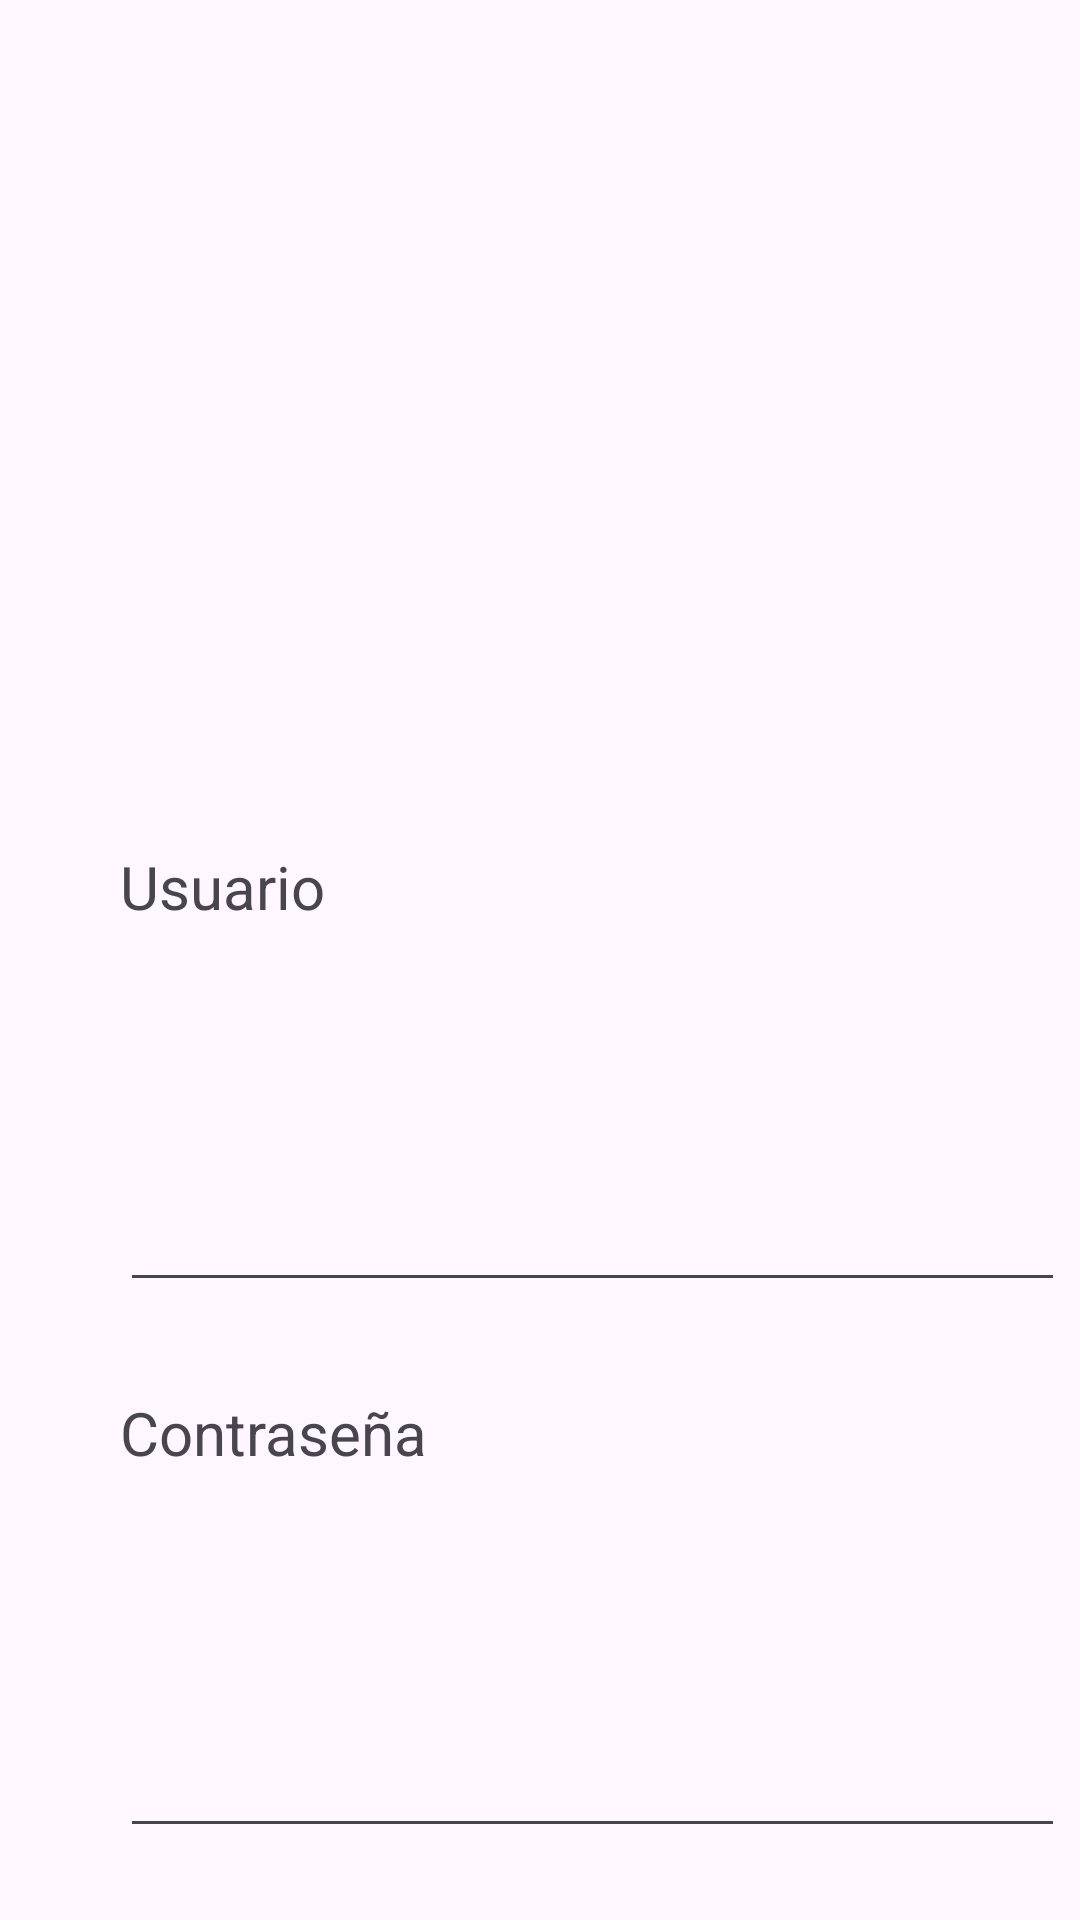

Write the Android layout XML for this screen, with the resource values it uses.
<!-- AndroidManifest.xml: application theme Theme.Sis_seg_retail_1 -->
<!-- res/layout/activity_main.xml -->
<?xml version="1.0" encoding="utf-8"?>
<LinearLayout xmlns:android="http://schemas.android.com/apk/res/android"
    xmlns:app="http://schemas.android.com/apk/res-auto"
    xmlns:tools="http://schemas.android.com/tools"
    android:id="@+id/main"
    android:layout_width="match_parent"
    android:layout_height="match_parent"
    android:orientation="vertical"
    tools:context=".Code.MainActivity" >

    <ImageView
        android:id="@+id/logoBelcorp"
        android:layout_width="282dp"
        android:layout_height="208dp"
        android:layout_marginLeft="50dp"
        android:layout_marginTop="44dp"
        app:layout_constraintEnd_toEndOf="parent"
        app:layout_constraintStart_toStartOf="parent"
        app:layout_constraintTop_toTopOf="parent"
        app:srcCompat="@drawable/logo_belcorp"
        tools:ignore="MissingConstraints" />

    <TextView
        android:id="@+id/usuario"
        android:layout_width="wrap_content"
        android:layout_height="wrap_content"
        android:layout_marginLeft="40dp"
        android:layout_marginTop="30dp"
        android:text="Usuario"
        android:textSize="20sp"
        tools:ignore="MissingConstraints"
        tools:layout_editor_absoluteX="53dp"
        tools:layout_editor_absoluteY="290dp" />

    <EditText
        android:id="@+id/et_ingresarUsuario"
        android:layout_width="315dp"
        android:layout_height="95dp"
        android:layout_marginLeft="40dp"
        android:layout_marginTop="30dp"
        android:ems="10"
        android:inputType="text"
        android:text=""
        tools:ignore="MissingConstraints"
        tools:layout_editor_absoluteX="53dp"
        tools:layout_editor_absoluteY="341dp" />

    <TextView
        android:id="@+id/contrasegna"
        android:layout_width="wrap_content"
        android:layout_height="wrap_content"
        android:layout_marginLeft="40dp"
        android:layout_marginTop="30dp"
        android:text="Contraseña"
        android:textSize="20sp"
        tools:ignore="MissingConstraints"
        tools:layout_editor_absoluteX="53dp"
        tools:layout_editor_absoluteY="464dp" />

    <EditText
        android:id="@+id/et_ingresarContrasegna"
        android:layout_width="315dp"
        android:layout_height="95dp"
        android:layout_marginLeft="40dp"
        android:layout_marginTop="30dp"
        android:ems="10"
        android:inputType="text"
        android:text=""
        tools:ignore="MissingConstraints"
        tools:layout_editor_absoluteX="53dp"
        tools:layout_editor_absoluteY="522dp" />

    <Button
        android:id="@+id/btn_Ingresar"
        android:layout_width="315dp"
        android:layout_height="66dp"
        android:layout_marginLeft="40dp"
        android:layout_marginTop="30dp"
        android:layout_marginRight="40dp"
        android:text="Ingresar"
        tools:ignore="MissingConstraints"
        tools:layout_editor_absoluteX="53dp"
        tools:layout_editor_absoluteY="637dp" />

</LinearLayout>
<!-- resources referenced by this layout -->
<resources>
  <style name="Theme.Sis_seg_retail_1" parent="Base.Theme.Sis_seg_retail_1" />
  <style name="Base.Theme.Sis_seg_retail_1" parent="Theme.Material3.DayNight.NoActionBar">
          
          
      </style>
</resources>
